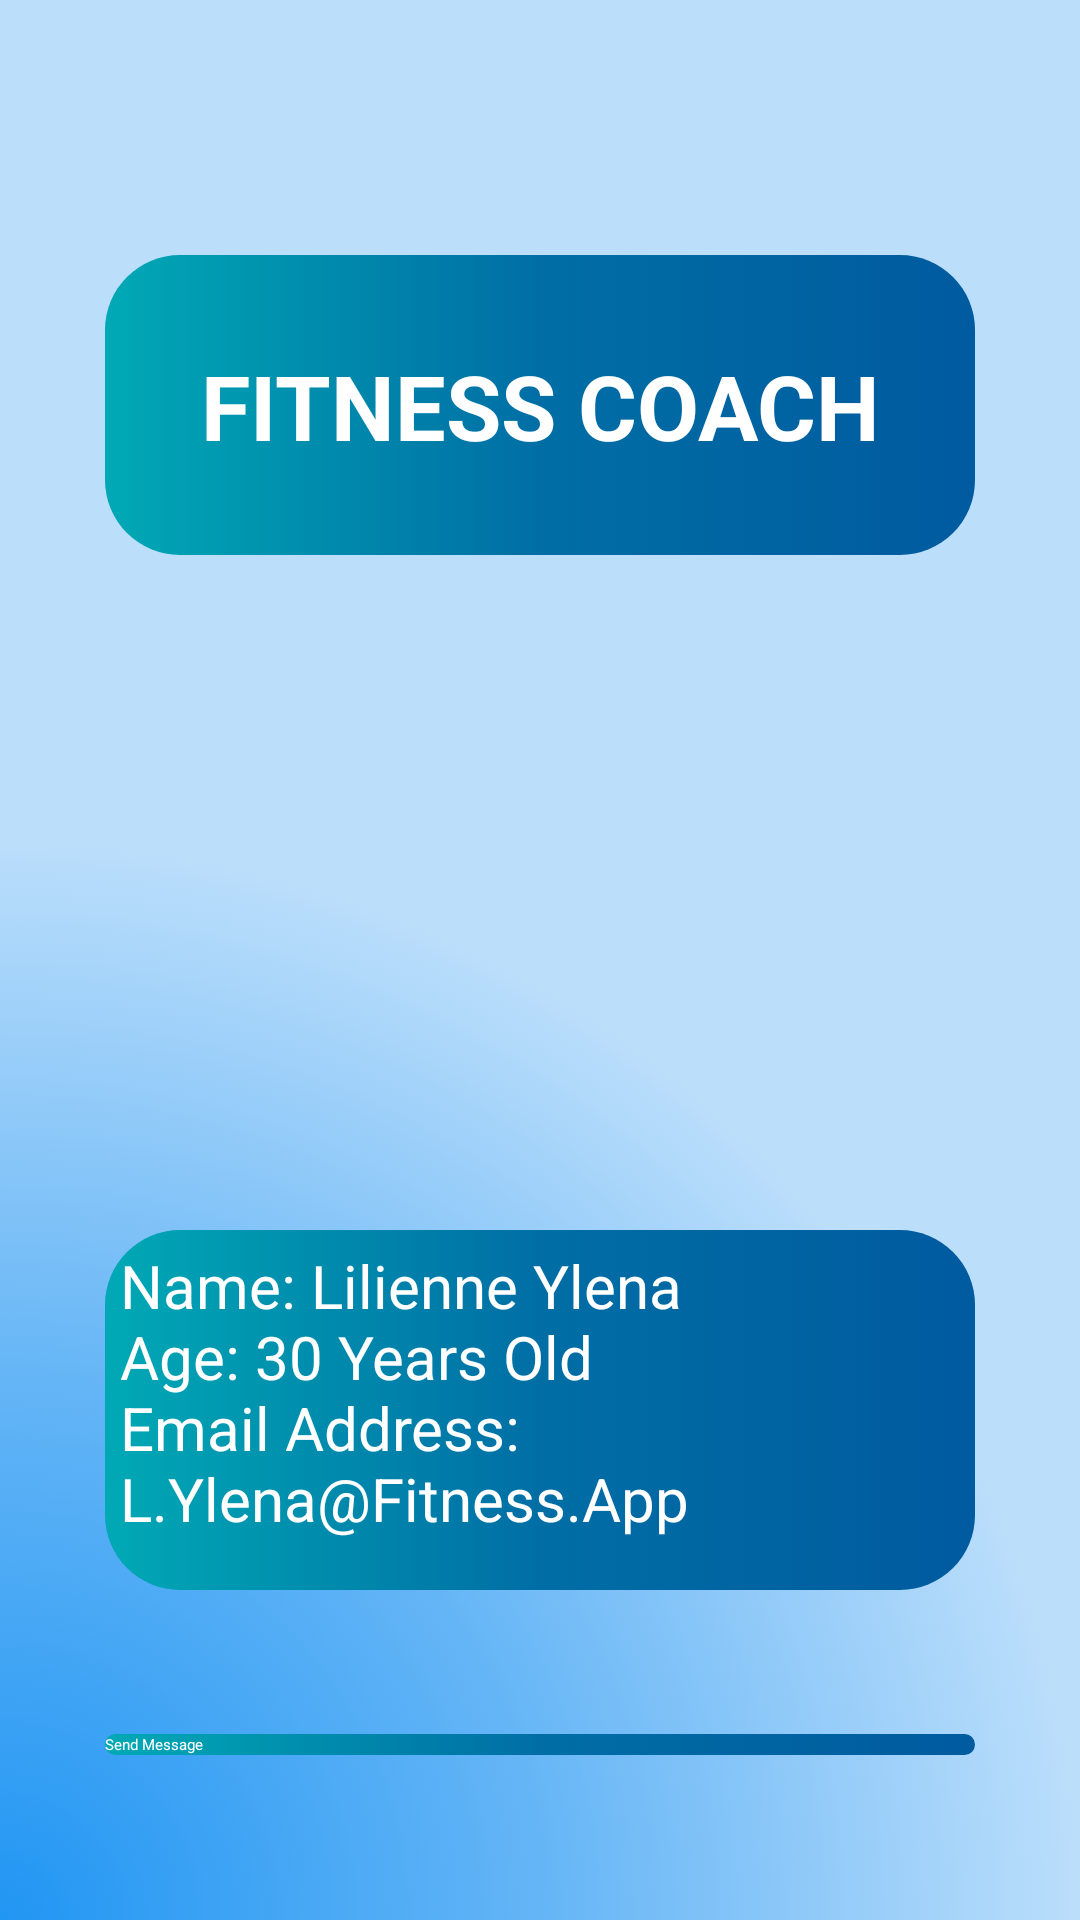

Produce the Android XML layout that renders to this screen, including the resource entries it uses.
<!-- AndroidManifest.xml: application theme Theme.FitnessApp -->
<!-- res/layout/coach_profile_fitness.xml -->
<?xml version="1.0" encoding="utf-8"?>
<RelativeLayout xmlns:android="http://schemas.android.com/apk/res/android"
    xmlns:app="http://schemas.android.com/apk/res-auto"
    xmlns:tools="http://schemas.android.com/tools"
    android:layout_width="match_parent"
    android:layout_height="match_parent"
    android:background="@drawable/bg_color">

    <TextView
        android:layout_width="290dp"
        android:layout_height="100dp"
        android:layout_alignParentEnd="true"
        android:layout_alignParentBottom="true"
        android:layout_marginEnd="35dp"
        android:layout_marginBottom="455dp"
        android:background="@drawable/btn_color"
        android:paddingTop="30dp"
        android:text="@string/prof_fit"
        android:textAlignment="center"
        android:textColor="@color/white"
        android:textSize="30sp"
        android:textStyle="bold"
        app:layout_constraintBottom_toBottomOf="parent"
        app:layout_constraintEnd_toEndOf="parent"
        app:layout_constraintHorizontal_bias="0.495"
        app:layout_constraintStart_toStartOf="parent"
        app:layout_constraintTop_toTopOf="parent"
        app:layout_constraintVertical_bias="0.05" />

    <ImageView
        android:id="@+id/iv_coach1"
        android:layout_width="290dp"
        android:layout_height="200dp"
        android:layout_alignParentEnd="true"
        android:layout_alignParentBottom="true"
        android:layout_marginEnd="35dp"
        android:layout_marginBottom="245dp"
        android:background="@drawable/img_coach1"
        android:contentDescription="@string/iv_coach1"
        tools:ignore="MissingConstraints"
        tools:layout_editor_absoluteX="60dp"
        tools:layout_editor_absoluteY="179dp" />

    <TextView
        android:id="@+id/textView2"
        android:layout_width="290dp"
        android:layout_height="120dp"
        android:layout_alignParentEnd="true"
        android:layout_alignParentBottom="true"
        android:layout_marginEnd="35dp"
        android:layout_marginBottom="110dp"
        android:background="@drawable/btn_color"
        android:paddingStart="5dp"
        android:paddingTop="5dp"
        android:text="@string/tv_prof_fit"
        android:textColor="@color/white"
        android:textSize="20sp"
        app:layout_constraintBottom_toBottomOf="parent"
        app:layout_constraintEnd_toEndOf="parent"
        app:layout_constraintHorizontal_bias="0.495"
        app:layout_constraintStart_toStartOf="parent"
        app:layout_constraintTop_toTopOf="parent"
        app:layout_constraintVertical_bias="0.652"
        tools:ignore="RtlSymmetry" />

    <Button
        android:id="@+id/btn_prof"
        android:layout_width="290dp"
        android:layout_height="wrap_content"
        android:layout_alignParentEnd="true"
        android:layout_alignParentBottom="true"
        android:layout_marginEnd="35dp"
        android:layout_marginBottom="55dp"
        android:background="@drawable/btn_color"
        android:text="@string/btn_prof"
        android:onClick="onSend"
        android:textColor="@color/white"
        app:layout_constraintBottom_toBottomOf="parent"
        app:layout_constraintEnd_toEndOf="parent"
        app:layout_constraintHorizontal_bias="0.495"
        app:layout_constraintStart_toStartOf="parent"
        app:layout_constraintTop_toTopOf="parent"
        app:layout_constraintVertical_bias="0.809" />


</RelativeLayout>
<!-- resources referenced by this layout -->
<resources>
  <color name="white">#FFFFFFFF</color>
  <!-- drawable bg_color (drawable) -->
  <?xml version="1.0" encoding="utf-8"?>
  <selector xmlns:android="http://schemas.android.com/apk/res/android">
      <item>
          <shape>
              <gradient
                  android:angle="90"
                  android:startColor="#2196F3"
                  android:centerColor="#64B5F6"
                  android:endColor="#BBDEFB"
                  android:gradientRadius="100%"
                  android:type="radial"
                  android:centerY="1"
                  android:centerX="0"/>
              
          </shape>
      </item>
  </selector>
  <!-- drawable btn_color (drawable) -->
  <?xml version="1.0" encoding="utf-8"?>
  <selector xmlns:android="http://schemas.android.com/apk/res/android">
      <item>
          <shape>
              <corners
                  android:radius="25dp"/>
              <gradient
                  android:startColor="#00A9B5"
                  android:centerColor="#006EA5"
                  android:endColor="#005A9F"
                  android:type="linear" />
          </shape>
      </item>
  </selector>
  <string name="btn_prof">Send Message</string>
  <string name="iv_coach1">coach1</string>
  <string name="prof_fit">FITNESS COACH</string>
  <string name="tv_prof_fit">Name: Lilienne Ylena\nAge: 30 Years Old\nEmail Address: L.Ylena@Fitness.App\n</string>
</resources>
